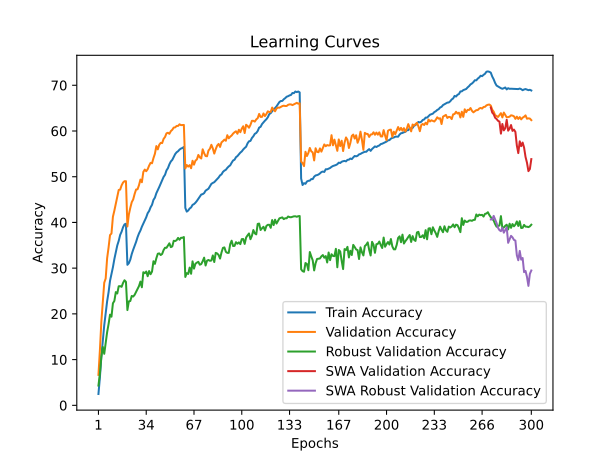

Data behind this chart, as committed beside it:
time; train_accuracy; train_loss; valid_accuracy; valid_loss; valid_accuracy_robust; valid_accuracy_swa; valid_accuracy_robust_swa
147,2270; 2,4820; 5,1413; 6,6600; 4,7067; 4,3241; 6,6600; 4,3241
288,2182; 6,0800; 4,8222; 12,0200; 4,4237; 6,8966; 12,0200; 6,8966
427,2798; 10,6250; 4,5168; 18,2600; 4,0642; 10,6207; 18,2600; 10,6207
585,7122; 14,2200; 4,2926; 22,6400; 3,8592; 12,7655; 22,6400; 12,7655
737,5210; 17,5070; 4,1190; 26,8100; 3,6616; 11,2690; 26,8100; 11,2690
879,3976; 20,0660; 3,9792; 27,7400; 3,6630; 13,5448; 27,7400; 13,5448
1019,3632; 22,7530; 3,8586; 32,1700; 3,4444; 15,9931; 32,1700; 15,9931
1179,4790; 24,7390; 3,7612; 34,5300; 3,3387; 17,7793; 34,5300; 17,7793
1337,3343; 27,2320; 3,6665; 37,2400; 3,2714; 19,8345; 37,2400; 19,8345
1476,6398; 28,7400; 3,5864; 37,5800; 3,2439; 19,3862; 37,5800; 19,3862
1666,4117; 30,2080; 3,5165; 41,2500; 3,1336; 22,3172; 41,2500; 22,3172
1847,1813; 32,0000; 3,4467; 42,5900; 3,0918; 22,8414; 42,5900; 22,8414
2005,9136; 33,5500; 3,3816; 44,1300; 2,9936; 24,7655; 44,1300; 24,7655
2148,5622; 34,9650; 3,3166; 45,7000; 2,9717; 24,4552; 45,7000; 24,4552
2331,0944; 35,9690; 3,2721; 47,1000; 2,9450; 26,0345; 47,1000; 26,0345
2479,5336; 37,2750; 3,2200; 47,1800; 2,9033; 26,0690; 47,1800; 26,0690
2643,8152; 37,9820; 3,1870; 48,1100; 2,8925; 25,9172; 48,1100; 25,9172
2788,2355; 38,9540; 3,1510; 48,7200; 2,8512; 26,7724; 48,7200; 26,7724
2928,3077; 39,5770; 3,1267; 49,0200; 2,8338; 27,3517; 49,0200; 27,3517
3070,1382; 39,7140; 3,1164; 49,0200; 2,8372; 27,0000; 49,0200; 27,0000
3210,5477; 30,7310; 3,5042; 39,1200; 3,2198; 20,8345; 39,1200; 20,8345
3358,6797; 31,0860; 3,4884; 41,7300; 3,1021; 22,7379; 41,7300; 22,7379
3502,6466; 31,8570; 3,4517; 43,1800; 3,0501; 22,8138; 43,1800; 22,8138
3641,3518; 33,0860; 3,4022; 44,4300; 2,9797; 23,9241; 44,4300; 23,9241
3791,7472; 34,0320; 3,3585; 45,0300; 2,9752; 23,7931; 45,0300; 23,7931
3943,8015; 34,8430; 3,3240; 46,2300; 2,9307; 24,1724; 46,2300; 24,1724
4092,2084; 35,7430; 3,2870; 47,2000; 2,8800; 24,8345; 47,2000; 24,8345
4238,1552; 36,7660; 3,2438; 47,2500; 2,9181; 25,4414; 47,2500; 25,4414
4379,2163; 37,5950; 3,2125; 48,1400; 2,8450; 26,0759; 48,1400; 26,0759
4533,5632; 38,2300; 3,1805; 49,3800; 2,8367; 27,0621; 49,3800; 27,0621
4672,7231; 39,0620; 3,1469; 48,7900; 2,8243; 25,8207; 48,7900; 25,8207
4810,9797; 39,7680; 3,1200; 51,0400; 2,7770; 29,1103; 51,0400; 29,1103
4959,9662; 40,5180; 3,0870; 51,5600; 2,7182; 28,9034; 51,5600; 28,9034
5119,3914; 41,1200; 3,0578; 51,2000; 2,7672; 29,2621; 51,2000; 29,2621
5268,0858; 42,0190; 3,0242; 51,6400; 2,7310; 28,2345; 51,6400; 28,2345
5423,1667; 42,4920; 2,9967; 52,4200; 2,6970; 29,3724; 52,4200; 29,3724
5564,0130; 43,3010; 2,9721; 53,0300; 2,6977; 28,6690; 53,0300; 28,6690
5707,7238; 43,8540; 2,9439; 52,9400; 2,6795; 29,2483; 52,9400; 29,2483
5852,3682; 44,9260; 2,9036; 54,0700; 2,6469; 31,5103; 54,0700; 31,5103
5989,4605; 45,4190; 2,8786; 55,0200; 2,6368; 30,9379; 55,0200; 30,9379
6132,6903; 46,3910; 2,8480; 56,7000; 2,5854; 32,1724; 56,7000; 32,1724
6275,2389; 47,0370; 2,8154; 55,9800; 2,5651; 33,1517; 55,9800; 33,1517
6417,1339; 47,7530; 2,7929; 56,9800; 2,5579; 33,2276; 56,9800; 33,2276
6580,8548; 48,4960; 2,7713; 57,4000; 2,5356; 32,8690; 57,4000; 32,8690
6775,5491; 49,2770; 2,7316; 57,3500; 2,5166; 33,1034; 57,3500; 33,1034
6926,0654; 49,9550; 2,7062; 58,2700; 2,5279; 33,9586; 58,2700; 33,9586
7072,4086; 50,4230; 2,6777; 58,6900; 2,5015; 34,4621; 58,6900; 34,4621
7218,9667; 51,3820; 2,6524; 59,4900; 2,4630; 34,4483; 59,4900; 34,4483
7357,8884; 51,8710; 2,6279; 59,6100; 2,4583; 34,9655; 59,6100; 34,9655
7497,5140; 52,7110; 2,6027; 59,3800; 2,4547; 35,4345; 59,3800; 35,4345
7690,6737; 53,3340; 2,5807; 59,9700; 2,4367; 34,5931; 59,9700; 34,5931
7835,6232; 53,6780; 2,5594; 60,2600; 2,4442; 34,7517; 60,2600; 34,7517
7988,4580; 54,3130; 2,5390; 60,7500; 2,4185; 35,9862; 60,7500; 35,9862
8132,9474; 54,9460; 2,5174; 60,7900; 2,4262; 35,9241; 60,7900; 35,9241
8283,4243; 55,3440; 2,5109; 61,1000; 2,4027; 36,1172; 61,1000; 36,1172
8421,8993; 55,5680; 2,4932; 61,1000; 2,3986; 36,6138; 61,1000; 36,6138
8567,8962; 55,9240; 2,4823; 61,4600; 2,3953; 36,2138; 61,4600; 36,2138
8717,5378; 56,1560; 2,4757; 61,2800; 2,3892; 36,6345; 61,2800; 36,6345
8862,9238; 56,2790; 2,4685; 61,3100; 2,3977; 36,6414; 61,3100; 36,6414
9013,9779; 56,5070; 2,4633; 61,3200; 2,3862; 36,8069; 61,3200; 36,8069
... 240 more rows
